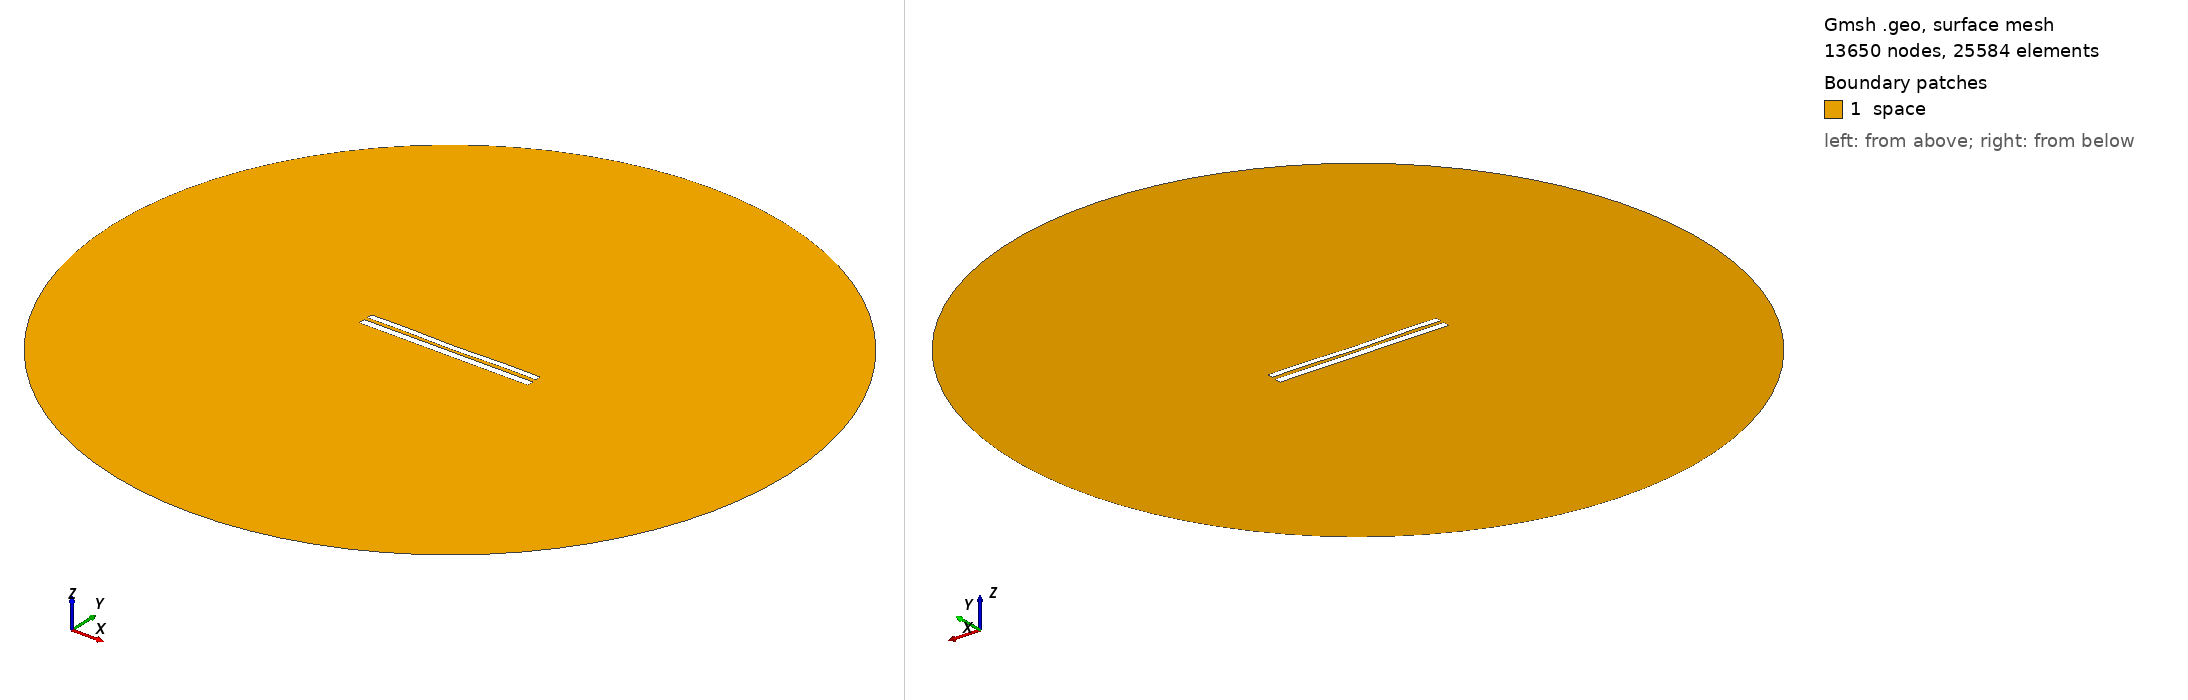

Gmsh geometry script, surface-meshed: 13650 nodes, 25584 surface elements. Boundary patches (legend numbers): 1 space. Left view from above one corner, right view from below the opposite corner. Legend entries are the model's physical surfaces. The drawing asked Gmsh for element sizes between 1% and 20% of the model's largest extent; the script's own settings can give other sizes.

=== 7890.geo (drawn) ===
//---------------------------------------
// Geometry kernel
//---------------------------------------

SetFactory("OpenCASCADE");



//---------------------------------------
// Parameters of the geometry
//---------------------------------------

// Overetch of the upper plate
overetch = 0.25;

// Distance between the plates
distance = 2.0;

// Discretization over the x axis (for the deformation)
nx = 50; 

// Length of the plate
L = 100 - overetch; 

// Number of modes
n = 4; 

// 1st mode coefficient
coeff(1) = 0.07499999999999998;
beta(1) = 0.596864 * 3.1415926535 / L;

// 2nd mode coefficient
coeff(2) = -0.15;
beta(2) = 1.49418 * 3.1415926535 / L;

// 3rd mode coefficient
coeff(3) = 0.0;
beta(3) = 2.50025 * 3.1415926535 / L;

// 4th mode coefficient
coeff(4) = 0.15;
beta(4) = 3.49999 * 3.1415926535 / L;



//---------------------------------------
// Upper plate (deformed rectangle)
//---------------------------------------

// Coordiantes of the upper plate
xmin = -50;
xmax = 50 - overetch;

// Height of the upper plate
yheight = 4 - 2 * overetch;

// Indexes of the points
UpperID[] = {};
LowerID[] = {};
LeftID[] = {};
RightID[] = {};

// Point index
p = 1;

// Horizontal edges
For i In {1:nx}
    x = xmin + (i-1)*(xmax - xmin)/(nx-1);

    y_bottom = distance / 2 + overetch;
    For j In {1:n}
        C = (Cosh(beta(j)*L) + Cos(beta(j)*L)) / (Sinh(beta(j)*L) + Sin(beta(j)*L));
        y_bottom  = y_bottom + coeff(j) * (Cosh(beta(j)*(x+50)) - Cos(beta(j)*(x+50)) - C * (Sinh(beta(j)*(x+50)) - Sin(beta(j)*(x+50))));
    EndFor

    y_top = y_bottom + yheight;

    Point(p) = {x, y_top, 0, 1.0};
    UpperID[i] = p;
    p = p + 1;

    Point(p) = {x, y_bottom, 0, 1.0};
    LowerID[i] = p;
    p = p + 1;
EndFor

// Create point lists
UpperPts[] = {}; LowerPts[] = {};
For i In {1:nx}
  UpperPts[] += {UpperID[i]};
  LowerPts[] += {LowerID[i]};
EndFor

// Build splines
Spline(1) = {UpperPts[]};
Spline(2) = {LowerPts[]};
Line(3) = {LowerPts[nx-1], UpperPts[nx-1]};
Line(4) = {LowerPts[0], UpperPts[0]};

// Build the plane surface
Curve Loop(1) = {2, 3, -1, -4};
Plane Surface(1) = {1};



//---------------------------------------
// Lower plate (rectangle)
//---------------------------------------

// Vertices
Point(1001) = {-50, -1, 0, 1.0};
Point(1002) = { 50, -1, 0, 1.0};
Point(1003) = { 50,  -5, 0, 1.0};
Point(1004) = {-50,  -5, 0, 1.0};

// Edges
Line(5) = {1001, 1002};
Line(6) = {1002, 1003};
Line(7) = {1003, 1004};
Line(8) = {1004, 1001};

// Plane surface
Line Loop(2) = {5, 6, 7, 8};
Plane Surface(2) = {2}; 



//---------------------------------------
// Outer (fictious) boundary
//---------------------------------------

// Points
Point(1005) = {0, 0, 0};       // Center
Point(1006) = {200, 0, 0};     // Start point
Point(1007) = {0, 200, 0};     // 90 degrees
Point(1008) = {-200, 0, 0};    // 180 degrees
Point(1009) = {0, -200, 0};    // 270 degrees

// Circle arcs (each needs start, center, end)
Circle(9) = {1006, 1005, 1007};
Circle(10) = {1007, 1005, 1008};
Circle(11) = {1008, 1005, 1009};
Circle(12) = {1009, 1005, 1006};

// Plane surface for the entire domain
Curve Loop(3) = {9, 10, 11, 12};
Surface(3) = {3};

// Subtract the plates from the whole domain to obtain the actual domain where we want to solve the equations
BooleanDifference{ Surface{3}; Delete; }{ Surface{1}; Surface{2}; Delete; }




//---------------------------------------
// Transfinite Lines/Curves
//---------------------------------------

// Set the number of points on the boundaries
r = 7;

// Plates
Transfinite Curve {1, 2} = 50*r Using Progression 1;
Transfinite Curve {3, 4} = 2*r Using Progression 1;
Transfinite Line {5, 7} = 50*r Using Progression 1;
Transfinite Line {6, 8} = 2*r Using Progression 1;

// Outer boundary
Transfinite Line {9, 10, 11, 12} = 20 Using Progression 1;



//---------------------------------------
// Physical groups
//---------------------------------------                

// Physical curves (boundaries)
Physical Line("force_segment", 10) = {2};
Physical Line("upper_plate", 11) = {1, 3, 4};
Physical Line("lower_plate", 12) = {5, 6, 7, 8};
Physical Line("boundary", 20) = {9, 10, 11, 12};

// Physical Surfaces
Physical Surface("space", 30) = {3};



//---------------------------------------
// 6. Generate the Mesh
//---------------------------------------

// 2D mesh generation
Mesh 2;
